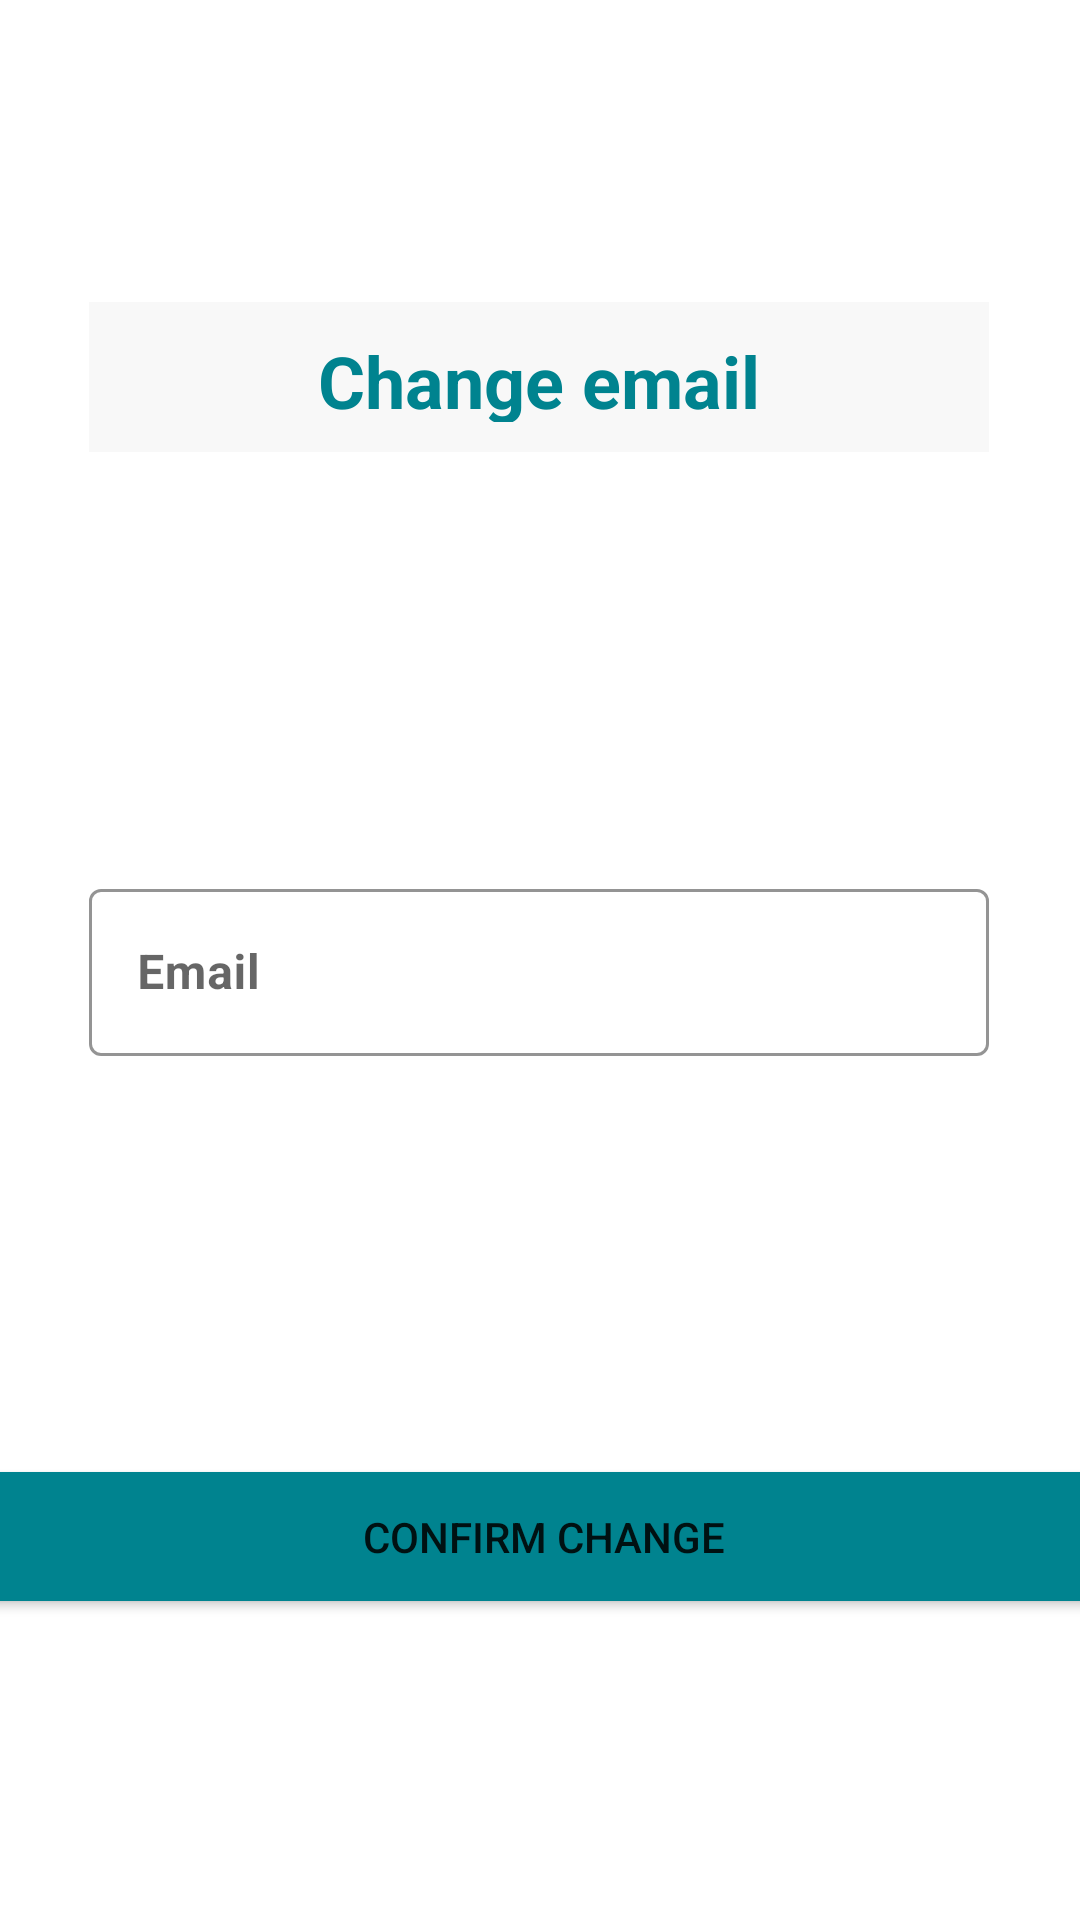

Layout XML and referenced resources for this Android screen:
<!-- AndroidManifest.xml: application theme Theme.StocksApplication -->
<!-- res/layout/activity_change_email.xml -->
<?xml version="1.0" encoding="utf-8"?>
<androidx.constraintlayout.widget.ConstraintLayout xmlns:android="http://schemas.android.com/apk/res/android"
    xmlns:app="http://schemas.android.com/apk/res-auto"
    xmlns:tools="http://schemas.android.com/tools"
    android:layout_width="match_parent"
    android:layout_height="match_parent"
    tools:context=".ChangeEmailActivity">

    <TextView
        android:id="@+id/changeEmailText"
        android:layout_width="300dp"
        android:layout_height="50dp"
        android:layout_marginBottom="32dp"
        android:background="@color/white"
        android:padding="10dp"
        android:text="Change email"
        android:textAlignment="center"
        android:textColor="#00838F"
        android:textSize="24sp"
        android:textStyle="bold"
        app:layout_constraintBottom_toTopOf="@+id/changeEmailLayout"
        app:layout_constraintEnd_toEndOf="parent"
        app:layout_constraintHorizontal_bias="0.495"
        app:layout_constraintStart_toStartOf="parent"
        app:layout_constraintTop_toTopOf="parent" />

    <Button
        android:id="@+id/confirmButton"
        android:layout_width="374dp"
        android:layout_height="55dp"
        android:layout_marginTop="32dp"
        android:backgroundTint="#00838F"
        android:text=" Confirm change"
        app:layout_constraintBottom_toBottomOf="parent"
        app:layout_constraintEnd_toEndOf="parent"
        app:layout_constraintHorizontal_bias="0.567"
        app:layout_constraintStart_toStartOf="parent"
        app:layout_constraintTop_toBottomOf="@+id/changeEmailLayout" />

    <com.google.android.material.textfield.TextInputLayout
        android:id="@+id/changeEmailLayout"
        style="@style/Widget.MaterialComponents.TextInputLayout.OutlinedBox"
        android:layout_width="300dp"
        android:layout_height="wrap_content"
        android:layout_marginTop="8dp"
        android:hint="Email"
        app:boxStrokeColor="#358686"
        app:endIconMode="clear_text"
        app:hintTextColor="#358686"
        app:layout_constraintBottom_toTopOf="@+id/confirmButton"
        app:layout_constraintEnd_toEndOf="parent"
        app:layout_constraintHorizontal_bias="0.495"
        app:layout_constraintStart_toStartOf="parent"
        app:layout_constraintTop_toBottomOf="@+id/changeEmailText"><![CDATA["
        app:layout_constraintEnd_toEndOf="parent"
        app:layout_constraintStart_toStartOf="parent"
        app:placeholderText="Input your email"
        app:placeholderTextColor="#a1a09d"
        app:startIconDrawable="@drawable/ic_mail">



        ]]>

        <com.google.android.material.textfield.TextInputEditText
            android:layout_width="match_parent"
            android:layout_height="wrap_content"
            android:textStyle="bold" />
    </com.google.android.material.textfield.TextInputLayout>


</androidx.constraintlayout.widget.ConstraintLayout>
<!-- resources referenced by this layout -->
<resources>
  <color name="white">#F8F8F8</color>
  <style name="Theme.StocksApplication" parent="Theme.MaterialComponents.DayNight.DarkActionBar">
          
          <item name="colorPrimary">@color/purple_500</item>
          <item name="colorPrimaryVariant">@color/purple_700</item>
          <item name="colorOnPrimary">@color/white</item>
          
          <item name="colorSecondary">@color/teal_200</item>
          <item name="colorSecondaryVariant">@color/teal_700</item>
          <item name="colorOnSecondary">@color/black</item>
          
          <item name="android:statusBarColor" tools:targetApi="l">?attr/colorPrimaryVariant</item>
          
      </style>
  <color name="purple_500">#6DE4D6</color>
  <color name="purple_700">#FF3700B3</color>
  <color name="teal_200">#FF03DAC5</color>
  <color name="teal_700">#FF018786</color>
  <color name="black">#FF000000</color>
</resources>
